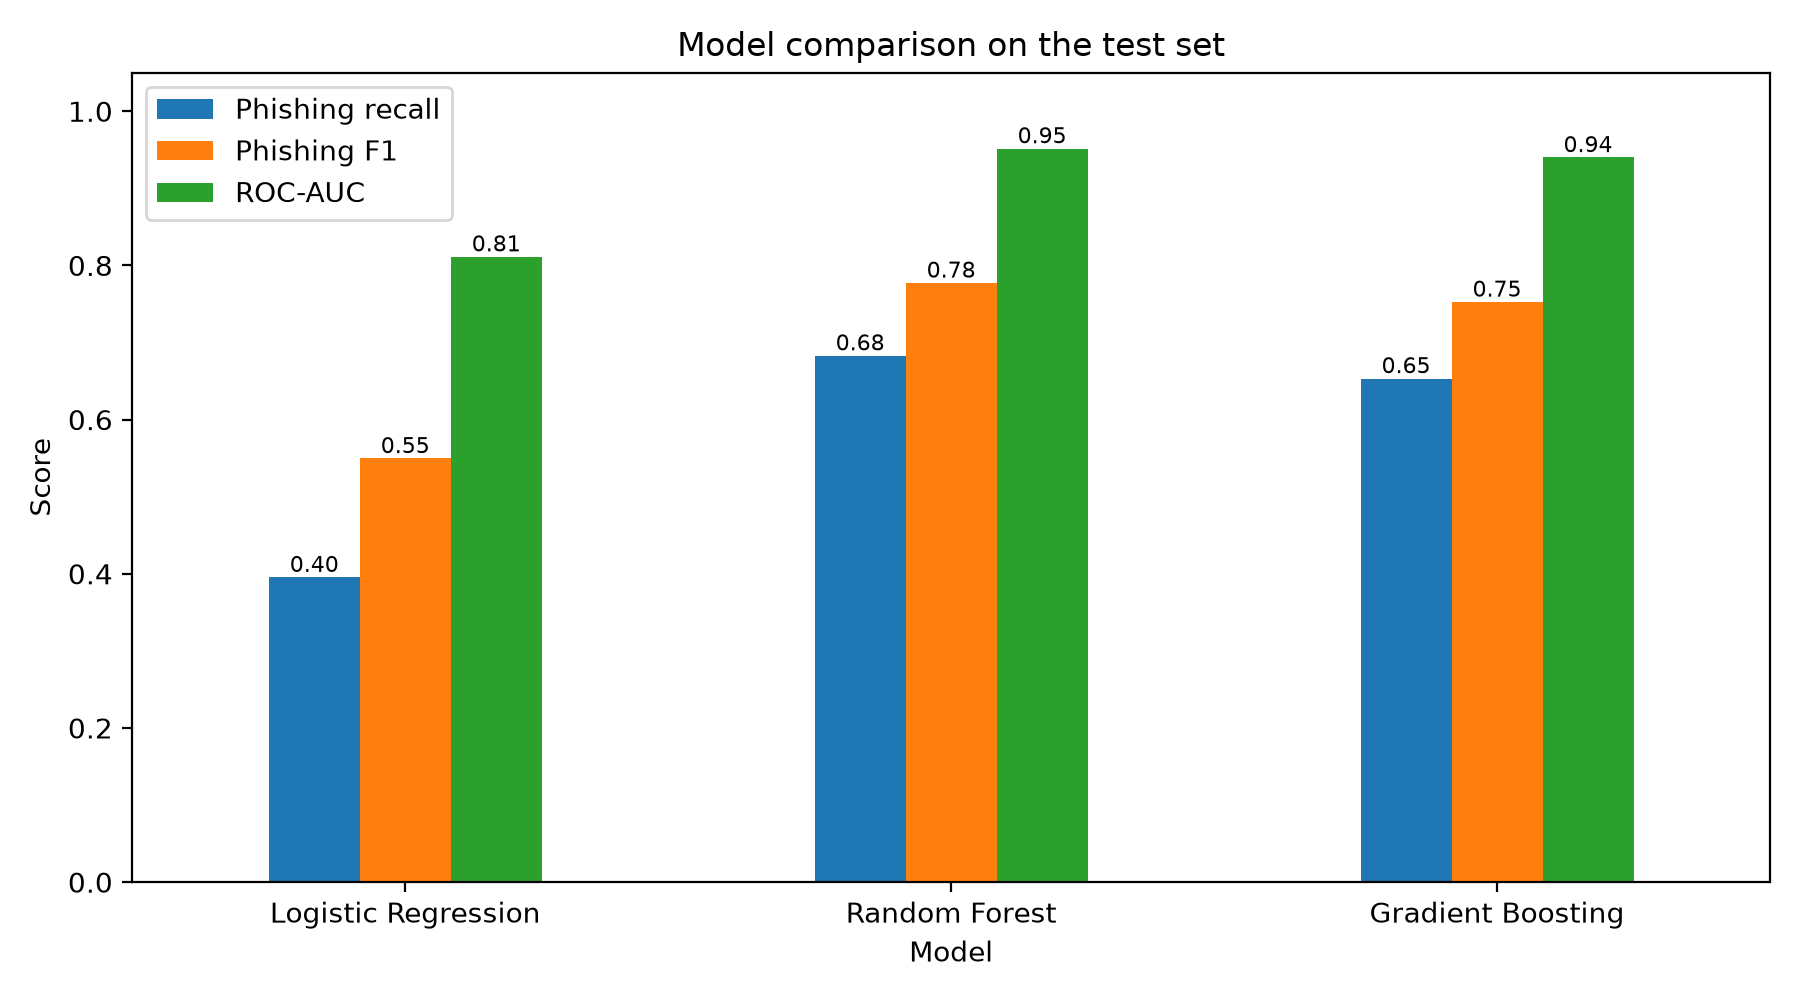

The table this chart was drawn from, first rows:
Model, Phishing recall, Phishing F1, ROC-AUC
Logistic Regression, 0.3954, 0.5496, 0.8113
Random Forest, 0.6829, 0.7772, 0.9515
Gradient Boosting, 0.6532, 0.7525, 0.94
